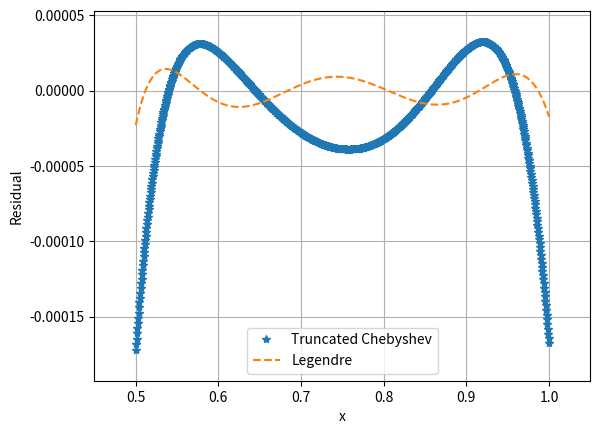

This figure's Python source:
import numpy as np
from matplotlib import pyplot as plt


def cheb_fit(fun,order):  #this function does a chebyshev fit and returns the coefficients for each polynomial
    x=np.linspace(-1,1,order+1)
    y=fun(x)
    mat=np.zeros([order+1,order+1])
    mat[:,0]=1
    mat[:,1]=x
    for i in range(1,order):
        mat[:,i+1]=2*x*mat[:,i]-mat[:,i-1]
    coeffs=np.linalg.pinv(mat)@y
    return coeffs

def leg_mat(rows,order):    #this functions returns the legendre polynomials (with coefficient 1) in a matrix
    mat = np.zeros([rows,order+1])
    mat[:,0]=1
    mat[:,1]=np.linspace(-1,1,rows)
    for i in range(1,order):
        mat[:,i+1]=( (2*i+1)*mat[:,1]*mat[:,i] - i*mat[:,i-1])/(i+1)
    return mat
    
def cheb_mat(rows,order): #this functions returns the chebyshev polynomials (with coefficient 1) in a matrix
    mat = np.zeros([rows,order+1])
    mat[:,0]=1
    mat[:,1]=np.linspace(-1,1,rows)
    for i in range(1,order):
        mat[:,i+1]= 2*mat[:,1]*mat[:,i] - mat[:,i-1]
    return mat

def newlog2(x): #defining the log in base 2 so that it maps the results of log 2 on [0.5,1] on [-1,1] instead
    return  np.log2(0.75 + x/4)
    

order=50 #choosing an arbitrary high order for a chebyshev fit
x=np.linspace(-1,1,order) 
cheb_coef=cheb_fit(newlog2,order) #fitting with chebyshev

trunc = 5 #the order at which we will truncate the chebyshev
rows  = 1000
leg_coef =np.polynomial.legendre.legfit(x,newlog2(x),trunc) #fitting to the same order( of the truncated chebyshev) with legendre
x     = np.linspace(-1,1,rows)
y     = newlog2(x) #the real values of log 2 on [0.5,1] mapped to [-1,1]
cheb  = cheb_mat(rows,trunc)@(cheb_coef[0:trunc+1]) #truncated chebyshev values of the fit
leg   = leg_mat(rows,trunc)@(leg_coef) #legendre values of the fit

res_cheb = y-cheb #residual of the truncated chebyshev fit
res_leg  = y-leg #residual of the legendre fit
real_x   = np.linspace(0.5,1,rows) 

print('The RMS error for the Chebyhev fit is',np.std(res_cheb)) #RMS error of the chebyshev fit
print('The RMS error for the Legendre fit is',np.std(res_leg))  #RMS error of the chebyshev fit
print('The max error for the Chebyhev fit is',np.max(abs(res_cheb))) #RMS error of the chebyshev fit
print('The max error for the Legendre fit is',np.max(abs(res_leg)))  #RMS error of the chebyshev fit
plt.plot(real_x,res_cheb,'*', label='Truncated Chebyshev')
plt.plot(real_x,res_leg,'--', label='Legendre')
plt.xlabel('x')
plt.ylabel('Residual')
plt.margins(0.1,0.1)
plt.grid()
plt.legend(loc="best")
plt.savefig('Problem_2.pdf')
plt.show()
